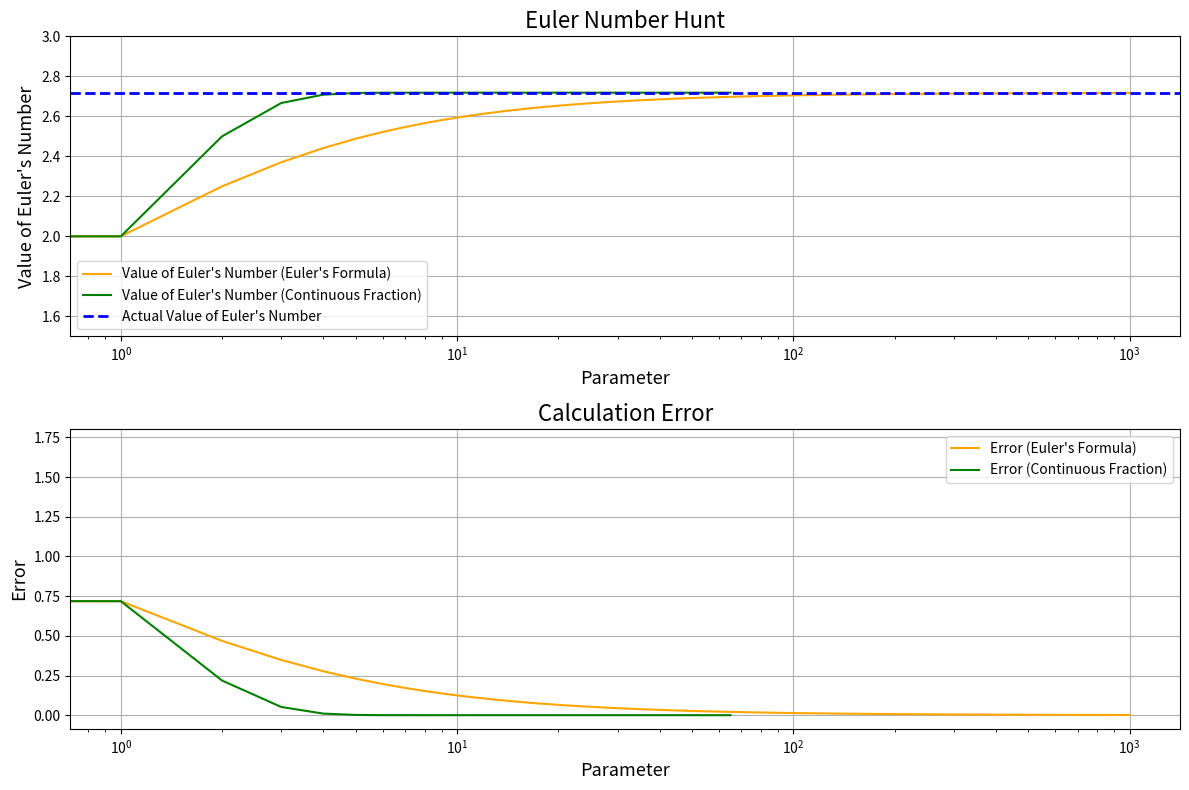

The matplotlib source for this figure:
import numpy as np
import matplotlib.pyplot as plt
import time

trials = 1000

def factorial(n) -> np.integer:
  result = np.prod([x for x in np.arange(1,n+1)])
  return result

## Euler's Formula
def euler_form(trial) -> tuple[np.ndarray, np.ndarray]:
  nums = np.arange(0,trial,1)
  t1 = time.time()
  result = (1+ (1/nums))**nums
  t2 = time.time()
  minutes, seconds = np.divmod((t2-t1),60)
  print(f">>> Time Elapsed (Euler's Formula) = {minutes} Minutes {seconds:.4f} Seconds")
  return nums, result

nums,result = euler_form(trial=trials)


## Continuous Fraction
def cont_frac(n) -> tuple[list,list]:
  t1 = time.time()
  result = []
  n_params = []
  for i in range(n):
    if i == 0:
      n_params.append(i)
      prv = 1
      result.append(prv)
      continue
    now = 1/ factorial(i)
    to_append = prv + now
    result.append(to_append)
    n_params.append(i)
    prv = to_append
  t2 = time.time()
  minutes,seconds = np.divmod((t2-t1),60)
  print(f">>> Time Elapsed (Continuous Fraction) = {minutes} Minutes {seconds:.4f} Seconds")
  return result,n_params

result_2, n_params_2 = cont_frac(n=trials)

fig, (ax1, ax2) = plt.subplots(2, 1, figsize=(12, 8))

# Subplot 1: Value of Euler's Number
ax1.plot(nums, result, color="orange", label="Value of Euler's Number (Euler's Formula)")
ax1.plot(n_params_2, result_2, color="green", label="Value of Euler's Number (Continuous Fraction)")
ax1.axhline(np.e, color="blue", linestyle="--", linewidth=2, label="Actual Value of Euler's Number")
ax1.set_ylabel("Value of Euler's Number", fontdict={"fontsize": 13})
ax1.set_xlabel("Parameter", fontdict={"fontsize": 13})
ax1.set_xscale("log")
ax1.set_ylim(1.5, 3.0)
ax1.set_title("Euler Number Hunt", fontdict={"fontsize": 16})
ax1.legend()
ax1.grid()

# Subplot 2: Calculation Error

error = np.abs(result - np.e)
error_2 = np.abs(np.array(result_2) - np.e)
ax2.plot(nums, error, color="orange", label="Error (Euler's Formula)")
ax2.plot(n_params_2, error_2, color="green", label="Error (Continuous Fraction)")
ax2.set_ylabel("Error", fontdict={"fontsize": 13})
ax2.set_xlabel("Parameter", fontdict={"fontsize": 13})
ax2.set_xscale("log")
ax2.set_title("Calculation Error", fontdict={"fontsize": 16})
ax2.legend()
ax2.grid()

plt.tight_layout()
plt.show()